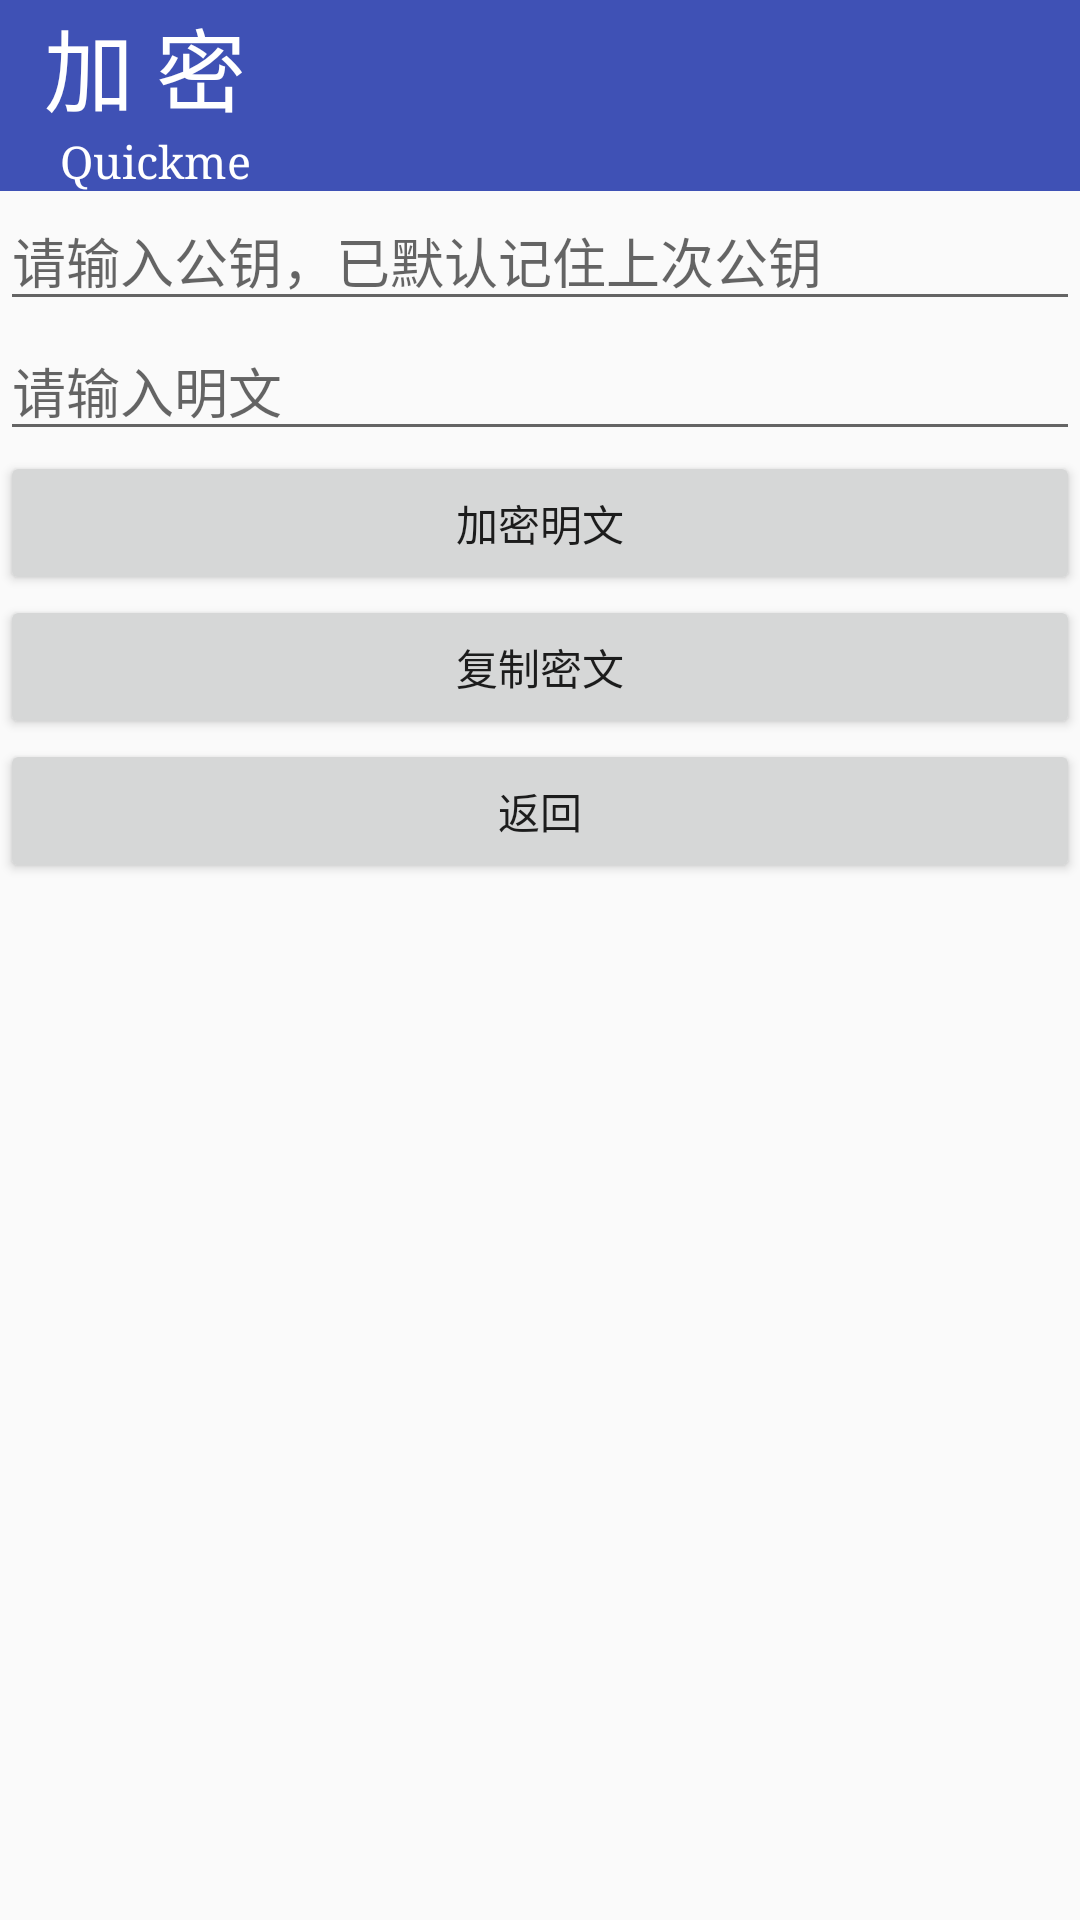

The Android layout XML behind this screen, and the referenced resources:
<!-- AndroidManifest.xml: application theme Theme.Quickmeapp -->
<!-- res/layout/activity_second.xml -->
<?xml version="1.0" encoding="utf-8"?>
<LinearLayout xmlns:android="http://schemas.android.com/apk/res/android"
    android:orientation="vertical"
    android:layout_width="match_parent"
    android:layout_height="match_parent">

    <TextView
        android:layout_width="match_parent"
        android:layout_height="wrap_content"
        android:background="#3F51B5"
        android:gravity="left"
        android:text="  加 密"
        android:textColor="#FFFFFF"
        android:textSize="30sp"
        android:typeface="normal" />

    <TextView
        android:layout_width="match_parent"
        android:layout_height="wrap_content"
        android:background="#3F51B5"
        android:gravity="left"
        android:text="     Quickme"
        android:textColor="#FFFFFF"
        android:textSize="15sp"
        android:typeface="serif" />




    <EditText
        android:id="@+id/gongyaon"
        android:layout_width="match_parent"
        android:layout_height="wrap_content"
        android:hint="请输入公钥，已默认记住上次公钥"
        android:inputType="text"
        android:maxLines="5"
        android:minLines="1" />

    <EditText
        android:id="@+id/mingwen"
        android:layout_width="match_parent"
        android:layout_height="wrap_content"
        android:hint="请输入明文"
        android:inputType="text"
        android:maxLines="5"
        android:minLines="1" />
    <Button
        android:id="@+id/button_jiami"
        android:layout_width="match_parent"
        android:layout_height="wrap_content"
        android:text="加密明文"/>

    <Button
        android:id="@+id/button_fuzhimiwen"
        android:layout_width="match_parent"
        android:layout_height="wrap_content"
        android:text="复制密文"/>

    <Button
        android:id="@+id/button_back"
        android:layout_width="match_parent"
        android:layout_height="wrap_content"
        android:text="返回"/>

    <TextView
        android:id="@+id/xianshi_mingwen"
        android:layout_width="match_parent"
        android:layout_height="wrap_content"
        android:gravity="left"
        android:textColor="#673AB7"
        android:textIsSelectable="true"
        android:textSize="10sp" />


</LinearLayout>
<!-- resources referenced by this layout -->
<resources>
  <style name="Theme.Quickmeapp" parent="Theme.AppCompat.DayNight.NoActionBar">
          
          <item name="colorPrimary">#3F51B5</item>
          <item name="colorPrimaryVariant">#3F51B5</item>
          <item name="colorOnPrimary">@color/purple_200</item>
          
          <item name="colorSecondary">@color/teal_200</item>
          <item name="colorSecondaryVariant">@color/teal_700</item>
          <item name="colorOnSecondary">@color/black</item>
          
          <item name="android:statusBarColor" tools:targetApi="l">?attr/colorPrimaryVariant</item>
          
      </style>
  <!-- not gathered from this repository: default colours our renderer supplied (Android Studio template values) -->
  <color name="purple_200">#FFBB86FC</color>
  <color name="teal_200">#FF03DAC5</color>
  <color name="teal_700">#FF018786</color>
  <color name="black">#FF000000</color>
</resources>
